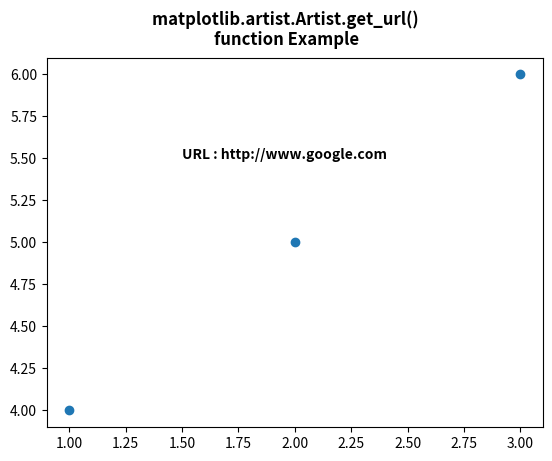

Generate this figure with matplotlib:
# Implementation of matplotlib function
from matplotlib.artist import Artist
import matplotlib.pyplot as plt

f, ax = plt.subplots()
ax.scatter([1, 2, 3], [4, 5, 6])
ax.set_url('http://www.google.com')
f.canvas.print_figure('scatter.svg')

ax.text(1.5, 5.5, "URL : "
        + str(Artist.get_url(ax)),
        fontweight="bold")

f.suptitle("""matplotlib.artist.Artist.get_url() 
function Example""", fontweight="bold")

plt.show()
